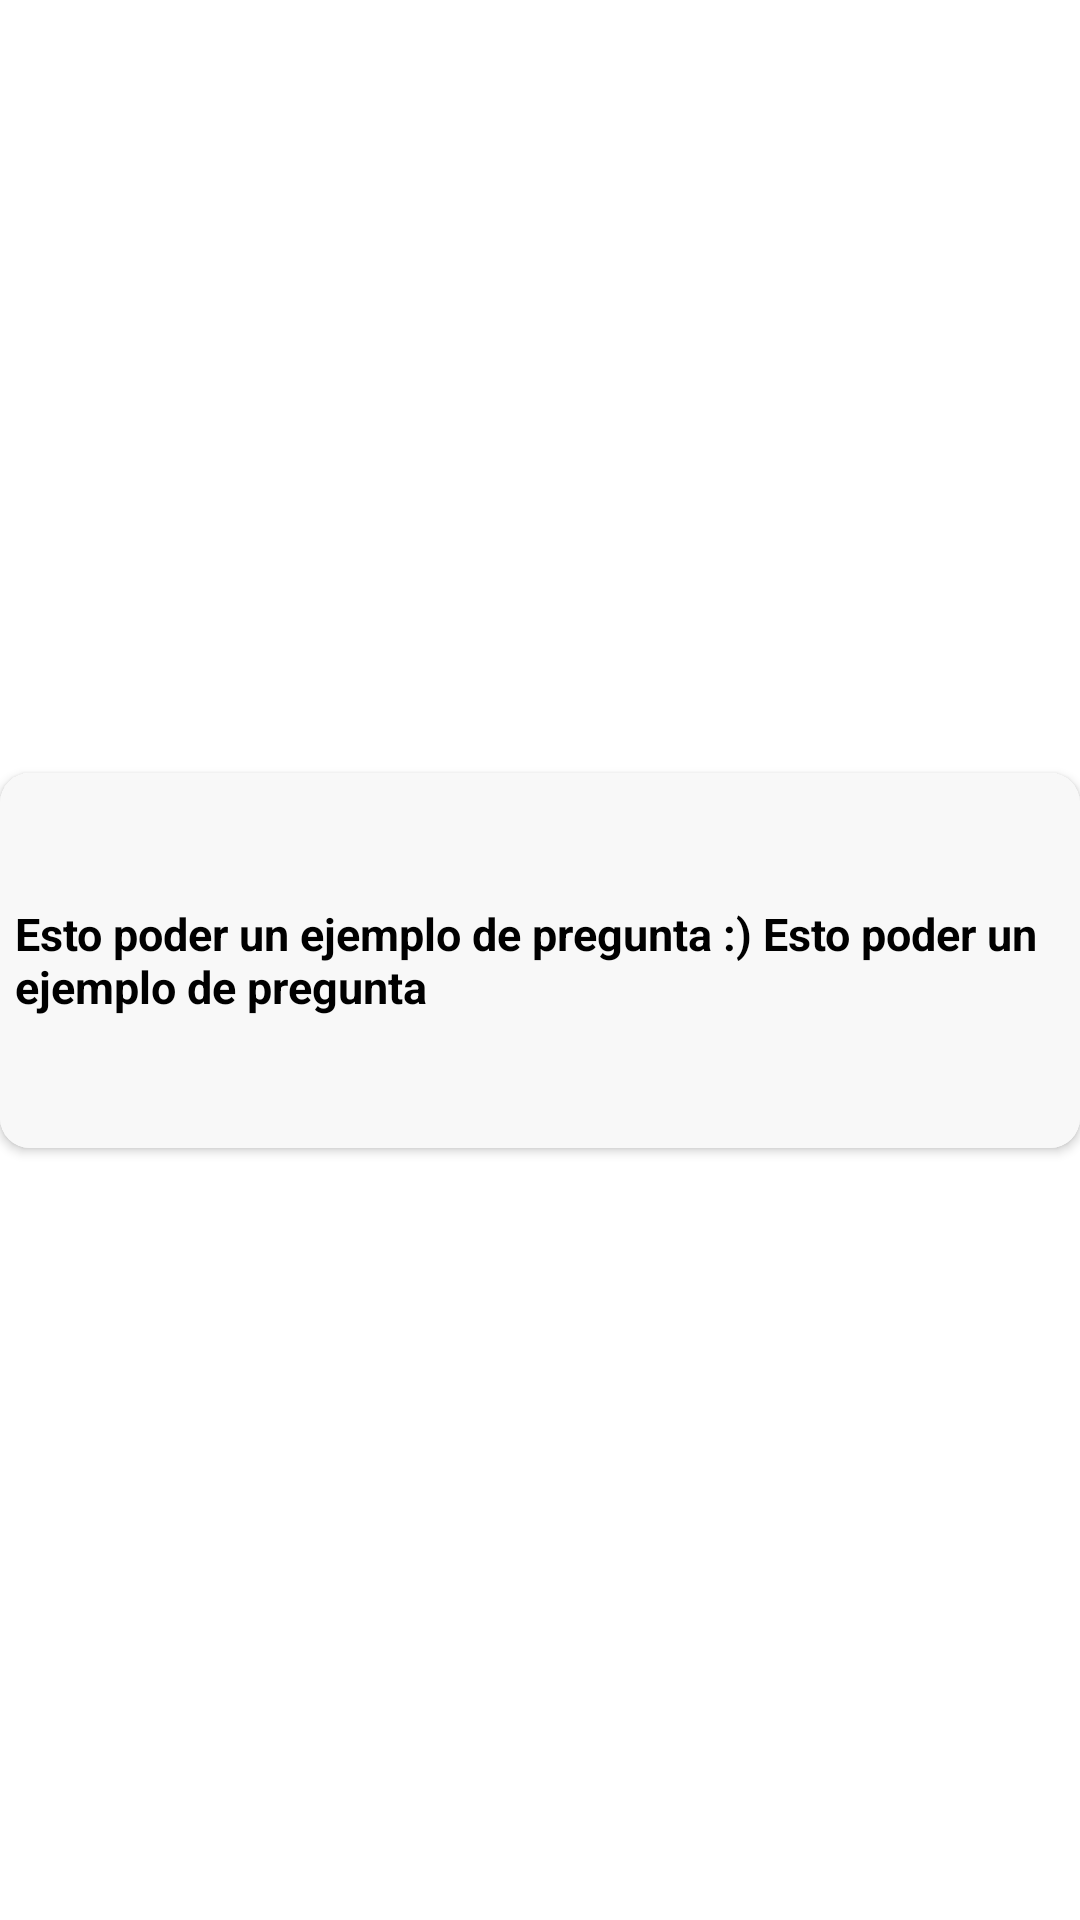

Here is an Android app screen rendered from its layout file. Give the layout XML and the strings, colors and styles it references.
<!-- AndroidManifest.xml: application theme Theme.Tenarse -->
<!-- res/layout/list_element_user_doubt.xml -->
<?xml version="1.0" encoding="utf-8"?>
<androidx.constraintlayout.widget.ConstraintLayout xmlns:android="http://schemas.android.com/apk/res/android"
    xmlns:app="http://schemas.android.com/apk/res-auto"
    xmlns:tools="http://schemas.android.com/tools"
    android:layout_width="match_parent"
    android:layout_marginStart="3dp"
    android:layout_marginTop="3dp"
    android:layout_marginEnd="3dp"
    android:layout_height="wrap_content">

    <androidx.cardview.widget.CardView
        android:layout_width="match_parent"
        android:layout_height="125dp"
        app:cardCornerRadius="10dp"
        app:layout_constraintBottom_toBottomOf="parent"
        app:layout_constraintEnd_toEndOf="parent"
        app:layout_constraintStart_toStartOf="parent"
        app:layout_constraintTop_toTopOf="parent">

        <TextView
            android:gravity="center_vertical"
            android:padding="5dp"
            android:textColor="@color/black"
            android:textStyle="bold"
            android:id="@+id/userFeedPost"
            android:layout_gravity="center"
            android:layout_width="match_parent"
            android:layout_height="match_parent"
            android:textSize="15sp"
            android:background="#F8F8F8"
            android:text="Esto poder un ejemplo de pregunta :) Esto poder un ejemplo de pregunta" />

    </androidx.cardview.widget.CardView>
</androidx.constraintlayout.widget.ConstraintLayout>
<!-- resources referenced by this layout -->
<resources>
  <color name="black">#FF000000</color>
  <style name="Theme.Tenarse" parent="Theme.MaterialComponents.DayNight.DarkActionBar">
          
          <item name="colorPrimary">#000000</item>
          <item name="colorPrimaryVariant">@color/black</item>
          <item name="colorOnPrimary">@color/white</item>
          
          <item name="colorSecondary">@color/teal_200</item>
          <item name="colorSecondaryVariant">@color/teal_700</item>
          <item name="colorOnSecondary">@color/black</item>
          
          <item name="android:statusBarColor">?attr/colorPrimaryVariant</item>
          
          <item name="android:forceDarkAllowed" tools:targetApi="q">false</item>
      </style>
  <color name="white">#FFFFFFFF</color>
  <color name="teal_200">#000000</color>
  <color name="teal_700">#FF018786</color>
</resources>
